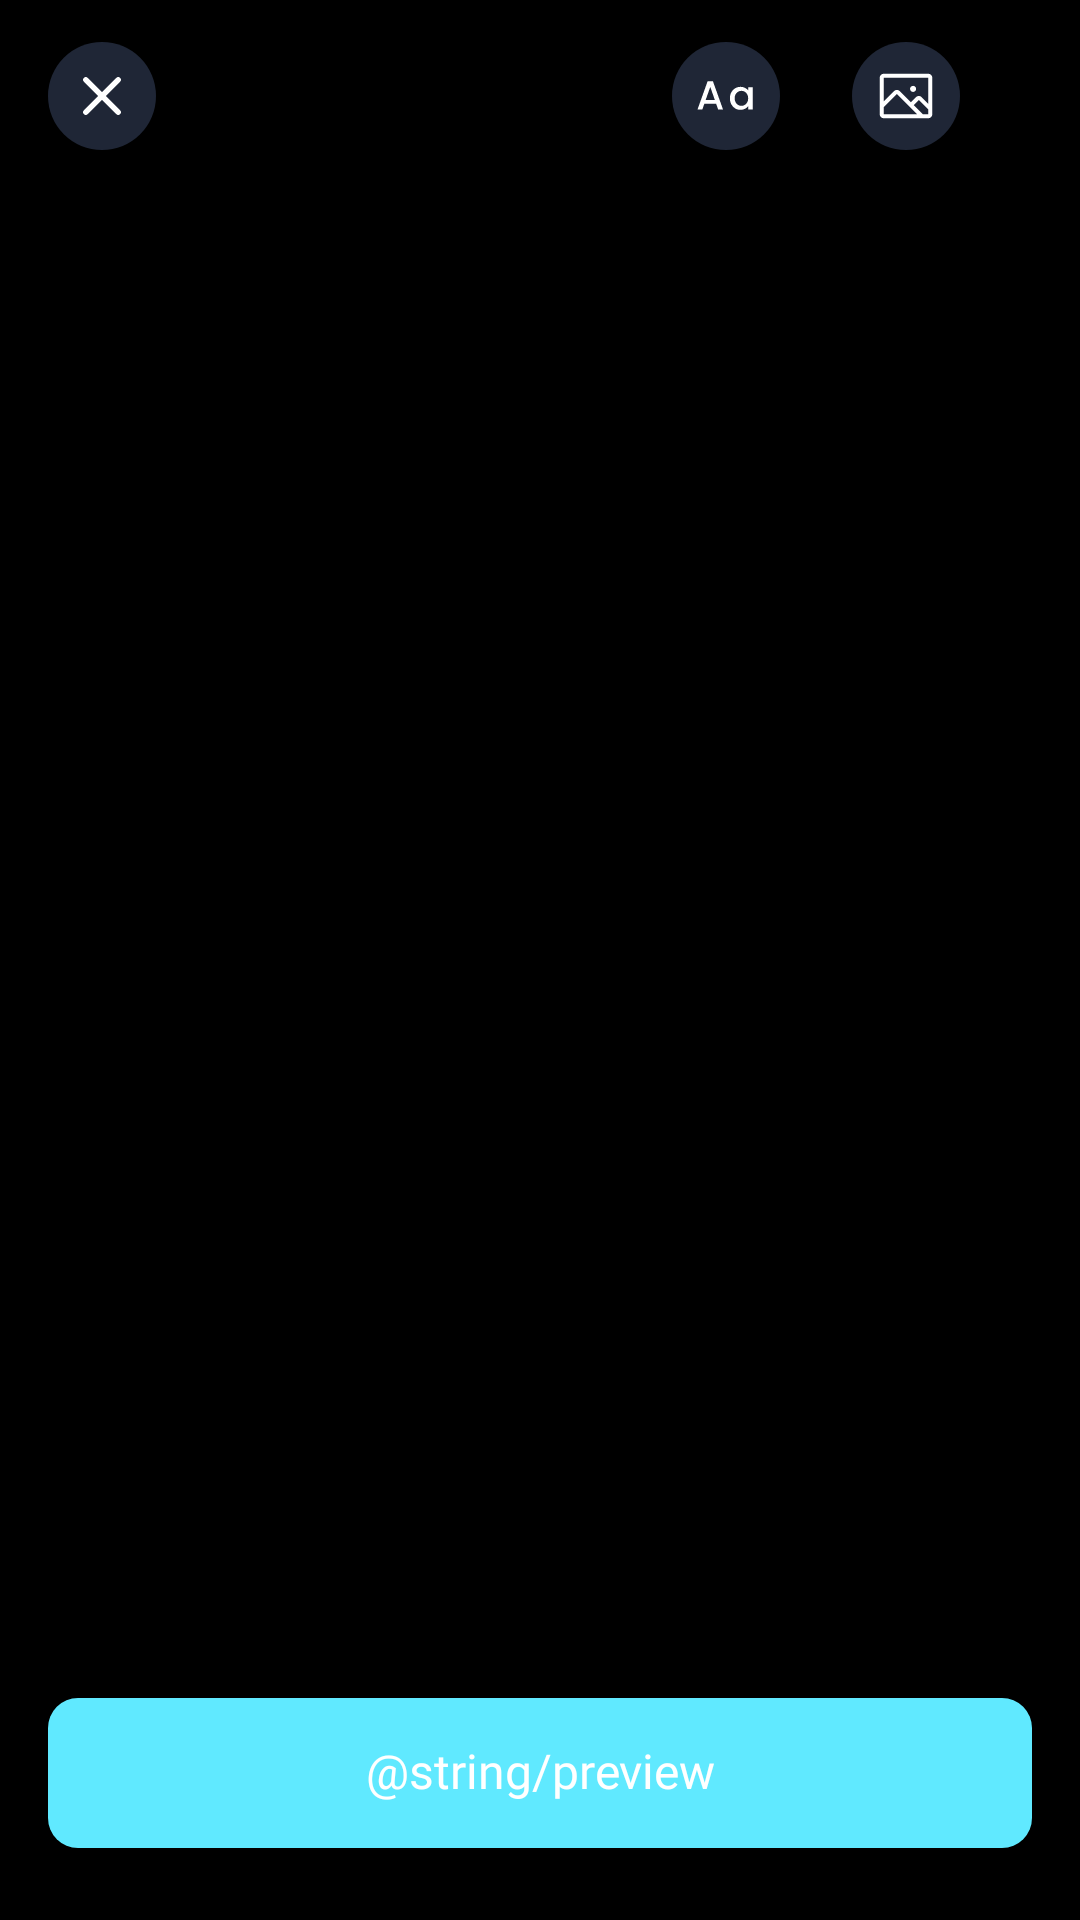

Write the Android layout XML for this screen, with the resource values it uses.
<!-- AndroidManifest.xml: application theme Theme.HeadlineNewsMaker -->
<!-- res/layout/activity_create_headline.xml -->
<?xml version="1.0" encoding="utf-8"?>
<androidx.constraintlayout.widget.ConstraintLayout xmlns:android="http://schemas.android.com/apk/res/android"
    xmlns:app="http://schemas.android.com/apk/res-auto"
    xmlns:tools="http://schemas.android.com/tools"
    android:id="@+id/main"
    android:layout_width="match_parent"
    android:layout_height="match_parent"
    android:background="@android:color/black"
    tools:context=".view.headline.CreateHeadlineActivity">

    <androidx.constraintlayout.widget.ConstraintLayout
        android:id="@+id/topView"
        android:layout_width="match_parent"
        android:layout_height="64dp"
        android:paddingHorizontal="16dp"
        app:layout_constraintEnd_toEndOf="parent"
        app:layout_constraintStart_toStartOf="parent"
        app:layout_constraintTop_toTopOf="parent">

        <ImageView
            android:id="@+id/ivClose"
            android:layout_width="36dp"
            android:layout_height="36dp"
            android:src="@drawable/ic_close_circle"
            app:layout_constraintBottom_toBottomOf="parent"
            app:layout_constraintStart_toStartOf="parent"
            app:layout_constraintTop_toTopOf="parent" />

        <ImageView
            android:id="@+id/ivText"
            android:layout_width="36dp"
            android:layout_height="36dp"
            android:layout_marginEnd="24dp"
            android:src="@drawable/ic_text"
            app:layout_constraintBottom_toBottomOf="parent"
            app:layout_constraintEnd_toStartOf="@+id/ivImage"
            app:layout_constraintTop_toTopOf="parent" />

        <ImageView
            android:id="@+id/ivImage"
            android:layout_width="36dp"
            android:layout_height="36dp"
            android:layout_marginEnd="24dp"
            android:src="@drawable/ic_image_circle"
            app:layout_constraintBottom_toBottomOf="parent"
            app:layout_constraintEnd_toStartOf="@+id/ivTemplate"
            app:layout_constraintTop_toTopOf="parent" />


        <ImageView
            android:id="@+id/ivTemplate"
            android:layout_width="36dp"
            android:layout_height="36dp"
            android:layout_marginEnd="24dp"
            android:src="@drawable/ic_layout"
            android:visibility="gone"
            app:layout_constraintBottom_toBottomOf="parent"
            app:layout_constraintEnd_toStartOf="@+id/ivSize"
            app:layout_constraintTop_toTopOf="parent" />

        <ImageView
            android:id="@+id/ivSize"
            android:layout_width="36dp"
            android:layout_height="36dp"
            android:src="@drawable/ic_size"
            android:visibility="gone"
            app:layout_constraintBottom_toBottomOf="parent"
            app:layout_constraintEnd_toEndOf="parent"
            app:layout_constraintTop_toTopOf="parent" />

    </androidx.constraintlayout.widget.ConstraintLayout>

    <ViewStub
        android:id="@+id/viewStub"
        android:layout_width="0dp"
        android:layout_height="wrap_content"
        android:layout="@layout/view_template_landscape_cnn"
        app:layout_constraintBottom_toTopOf="@+id/btnPreview"
        app:layout_constraintEnd_toEndOf="parent"
        app:layout_constraintStart_toStartOf="parent"
        app:layout_constraintTop_toBottomOf="@+id/topView"
        android:visibility="visible" />

    <androidx.appcompat.widget.AppCompatButton
        android:id="@+id/btnPreview"
        style="@style/buttonPrimary"
        android:layout_width="match_parent"
        android:layout_height="wrap_content"
        android:layout_marginHorizontal="16dp"
        android:layout_marginTop="24dp"
        android:layout_marginBottom="24dp"
        android:text="@string/preview"
        app:layout_constraintBottom_toBottomOf="parent" />

</androidx.constraintlayout.widget.ConstraintLayout>
<!-- res/layout/view_template_landscape_cnn.xml (included above) -->
<?xml version="1.0" encoding="utf-8"?>
<androidx.constraintlayout.widget.ConstraintLayout xmlns:android="http://schemas.android.com/apk/res/android"
    xmlns:app="http://schemas.android.com/apk/res-auto"
    xmlns:tools="http://schemas.android.com/tools"
    android:id="@+id/container"
    android:layout_width="match_parent"
    android:layout_height="608px"
    android:background="@color/black6">

    <ImageView
        android:id="@+id/ivHeadline"
        android:layout_width="0dp"
        android:layout_height="608px"
        app:layout_constraintTop_toTopOf="parent"
        app:layout_constraintBottom_toBottomOf="parent"
        app:layout_constraintStart_toStartOf="parent"
        app:layout_constraintEnd_toEndOf="parent"
        android:scaleType="centerCrop"
        android:src="@color/black6"
        />


    <androidx.constraintlayout.widget.ConstraintLayout
        android:id="@+id/layoutHeadline"
        android:layout_width="match_parent"
        android:layout_height="wrap_content"
        android:layout_marginHorizontal="8dp"
        android:layout_marginBottom="8dp"
        app:layout_constraintBottom_toBottomOf="parent"
        app:layout_constraintEnd_toEndOf="parent"
        app:layout_constraintStart_toStartOf="parent">

        <TextView
            android:id="@+id/tvHeadline"
            style="@style/Header7.Bold"
            android:layout_width="0dp"
            android:layout_height="wrap_content"
            android:background="@color/white"
            android:includeFontPadding="false"
            android:paddingHorizontal="16dp"
            android:paddingVertical="8dp"
            app:layout_constraintStart_toEndOf="@+id/line"
            app:layout_constraintEnd_toEndOf="parent"
            app:layout_constraintTop_toTopOf="parent"
            tools:text="Penembakan Di Masjid Selandia Baru" />

        <View
            android:id="@+id/line"
            android:layout_width="4dp"
            android:layout_height="0dp"
            android:background="@color/cnn_primary_color"
            app:layout_constraintStart_toStartOf="parent"
            app:layout_constraintBottom_toBottomOf="@+id/tvHeadline"
            app:layout_constraintTop_toTopOf="@+id/tvHeadline" />

        <View
            android:id="@+id/spacer"
            android:layout_width="match_parent"
            android:layout_height="2dp"
            app:layout_constraintTop_toBottomOf="@+id/tvHeadline" />

        <TextView
            android:id="@+id/tvWatermark"
            style="@style/TextParagraph5.Medium"
            android:layout_width="wrap_content"
            android:layout_height="wrap_content"
            android:background="@color/cnn_primary_color"
            android:includeFontPadding="false"
            android:paddingHorizontal="6dp"
            android:paddingVertical="4dp"
            android:text="@string/breaking_news"
            android:textAllCaps="true"
            android:textColor="@color/white"
            app:layout_constraintStart_toStartOf="parent"
            app:layout_constraintTop_toBottomOf="@+id/spacer" />

        <TextView
            android:id="@+id/tvDescription"
            style="@style/TextParagraph5"
            android:layout_width="0dp"
            android:layout_height="wrap_content"
            android:background="@color/black"
            android:ellipsize="end"
            android:includeFontPadding="false"
            android:maxLines="1"
            android:paddingHorizontal="8dp"
            android:paddingVertical="4dp"
            android:textColor="@color/white"
            app:layout_constraintEnd_toEndOf="parent"
            app:layout_constraintStart_toEndOf="@+id/tvWatermark"
            app:layout_constraintTop_toBottomOf="@+id/spacer"
            tools:text="@tools:sample/lorem/random" />

    </androidx.constraintlayout.widget.ConstraintLayout>

</androidx.constraintlayout.widget.ConstraintLayout>
<!-- resources referenced by this layout -->
<resources>
  <color name="black">#FF000000</color>
  <color name="white">#FFFFFFFF</color>
  <!-- drawable ic_close_circle (drawable) -->
  <vector xmlns:android="http://schemas.android.com/apk/res/android"
      android:width="40dp"
      android:height="40dp"
      android:viewportWidth="40"
      android:viewportHeight="40">
    <path
        android:pathData="M20,0L20,0A20,20 0,0 1,40 20L40,20A20,20 0,0 1,20 40L20,40A20,20 0,0 1,0 20L0,20A20,20 0,0 1,20 0z"
        android:fillColor="#1F2636"/>
    <path
        android:pathData="M25.999,14L13.999,26"
        android:strokeLineJoin="round"
        android:strokeWidth="2"
        android:fillColor="#00000000"
        android:strokeColor="#ffffff"
        android:strokeLineCap="round"/>
    <path
        android:pathData="M25.999,26L13.999,14"
        android:strokeLineJoin="round"
        android:strokeWidth="2"
        android:fillColor="#00000000"
        android:strokeColor="#ffffff"
        android:strokeLineCap="round"/>
  </vector>
  <!-- drawable ic_layout (drawable) -->
  <vector xmlns:android="http://schemas.android.com/apk/res/android"
      android:width="40dp"
      android:height="40dp"
      android:viewportWidth="40"
      android:viewportHeight="40">
    <path
        android:pathData="M20,0L20,0A20,20 0,0 1,40 20L40,20A20,20 0,0 1,20 40L20,40A20,20 0,0 1,0 20L0,20A20,20 0,0 1,20 0z"
        android:fillColor="#1F2636"/>
    <path
        android:pathData="M10.5,17H29.5M16,29.5V17M11.891,28.109C10.5,26.717 10.5,24.479 10.5,20C10.5,15.522 10.5,13.282 11.891,11.891C13.282,10.5 15.521,10.5 20,10.5C24.478,10.5 26.718,10.5 28.109,11.891C29.5,13.282 29.5,15.521 29.5,20C29.5,24.478 29.5,26.718 28.109,28.109C26.718,29.5 24.479,29.5 20,29.5C15.522,29.5 13.282,29.5 11.891,28.109Z"
        android:strokeLineJoin="round"
        android:strokeWidth="1.5"
        android:fillColor="#00000000"
        android:strokeColor="#ffffff"
        android:strokeLineCap="round"/>
  </vector>
  <style name="Header7.Bold" parent="Header7">
          <item name="android:fontFamily">@font/poppins_bold</item>
      </style>
  <style name="TextParagraph5" parent="Regular">
          <item name="android:textSize">8sp</item>
      </style>
  <style name="buttonPrimary" parent="android:Widget.Button">
          <item name="android:height">50dp</item>
          <item name="android:textColor">@color/white</item>
          <item name="android:background">@drawable/btn_primary</item>
          <item name="android:textAllCaps">false</item>
          <item name="android:textSize">16sp</item>
          <item name="android:fontFamily">@font/poppins_bold</item>
          <item name="android:includeFontPadding">false</item>
      </style>
  <style name="Theme.HeadlineNewsMaker" parent="android:Theme.Material.Light.NoActionBar" />
  <style name="Header7" parent="Regular">
          <item name="android:textSize">18sp</item>
      </style>
  <style name="Regular" parent="android:Widget.TextView">
          <item name="android:fontFamily">@font/poppins_regular</item>
          <item name="android:textColor">@color/black</item>
      </style>
  <!-- drawable btn_primary (drawable) -->
  <?xml version="1.0" encoding="utf-8"?>
  <selector xmlns:android="http://schemas.android.com/apk/res/android">
  
      <item>
          <shape android:shape="rectangle">
              <solid android:color="@color/primary"/>
              <corners android:radius="10dp" />
          </shape>
      </item>
  
  </selector>
  <color name="primary">#60E9FF</color>
</resources>
